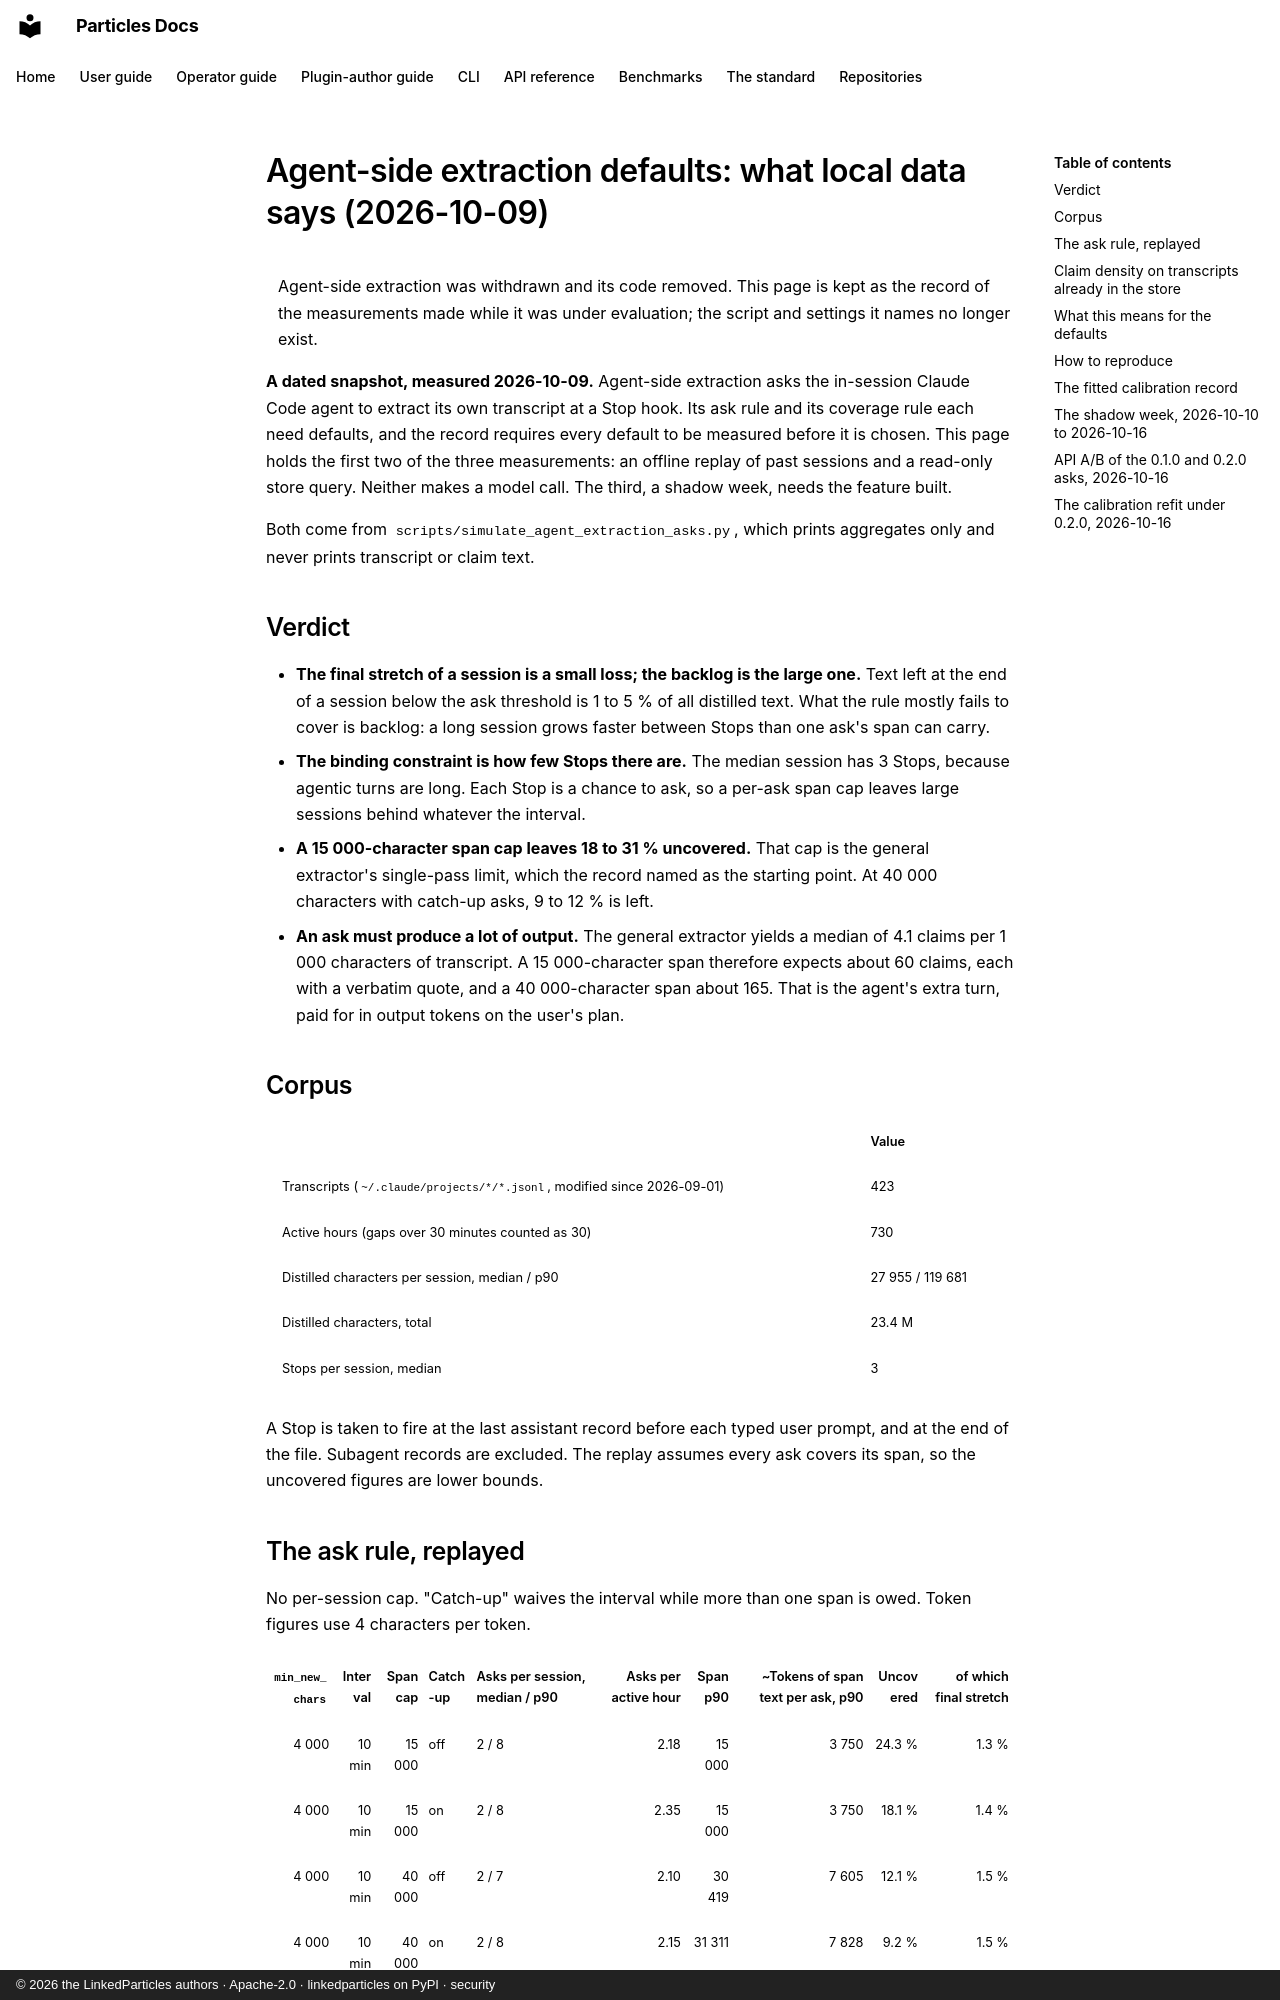

repository: LinkedParticles/particles-engine-py · page: benchmarks/agent-extraction-defaults-2026-10-09/index.html · generator: mkdocs · copyright: © 2026 the LinkedParticles authors · Apache-2.0 · linkedparticles on PyPI · security

# Agent-side extraction defaults: what local data says (2026-10-09)

> Agent-side extraction was withdrawn and its code removed. This page is kept as the record of the measurements made while it was under evaluation; the script and settings it names no longer exist.

**A dated snapshot, measured 2026-10-09.** Agent-side extraction
asks the in-session Claude Code agent to extract its own transcript at a Stop
hook. Its ask rule and its coverage rule each need defaults, and the record
requires every default to be measured before it is chosen. This page holds the
first two of the three measurements: an offline replay of past sessions and a
read-only store query. Neither makes a model call. The third, a shadow week,
needs the feature built.

Both come from `scripts/simulate_agent_extraction_asks.py`, which prints
aggregates only and never prints transcript or claim text.

## Verdict

- **The final stretch of a session is a small loss; the backlog is the large
  one.** Text left at the end of a session below the ask threshold is 1 to 5 %
  of all distilled text. What the rule mostly fails to cover is backlog: a
  long session grows faster between Stops than one ask's span can carry.
- **The binding constraint is how few Stops there are.** The median session
  has 3 Stops, because agentic turns are long. Each Stop is a chance to ask,
  so a per-ask span cap leaves large sessions behind whatever the interval.
- **A 15 000-character span cap leaves 18 to 31 % uncovered.** That cap is the
  general extractor's single-pass limit, which the record named as the
  starting point. At 40 000 characters with catch-up asks, 9 to 12 % is left.
- **An ask must produce a lot of output.** The general extractor yields a
  median of 4.1 claims per 1 000 characters of transcript. A 15 000-character
  span therefore expects about 60 claims, each with a verbatim quote, and a
  40 000-character span about 165. That is the agent's extra turn, paid for in
  output tokens on the user's plan.

## Corpus

| | Value |
|---|---|
| Transcripts (`~/.claude/projects/*/*.jsonl`, modified since 2026-09-01) | 423 |
| Active hours (gaps over 30 minutes counted as 30) | 730 |
| Distilled characters per session, median / p90 | 27 955 / 119 681 |
| Distilled characters, total | 23.4 M |
| Stops per session, median | 3 |

A Stop is taken to fire at the last assistant record before each typed user
prompt, and at the end of the file. Subagent records are excluded. The replay
assumes every ask covers its span, so the uncovered figures are lower bounds.
